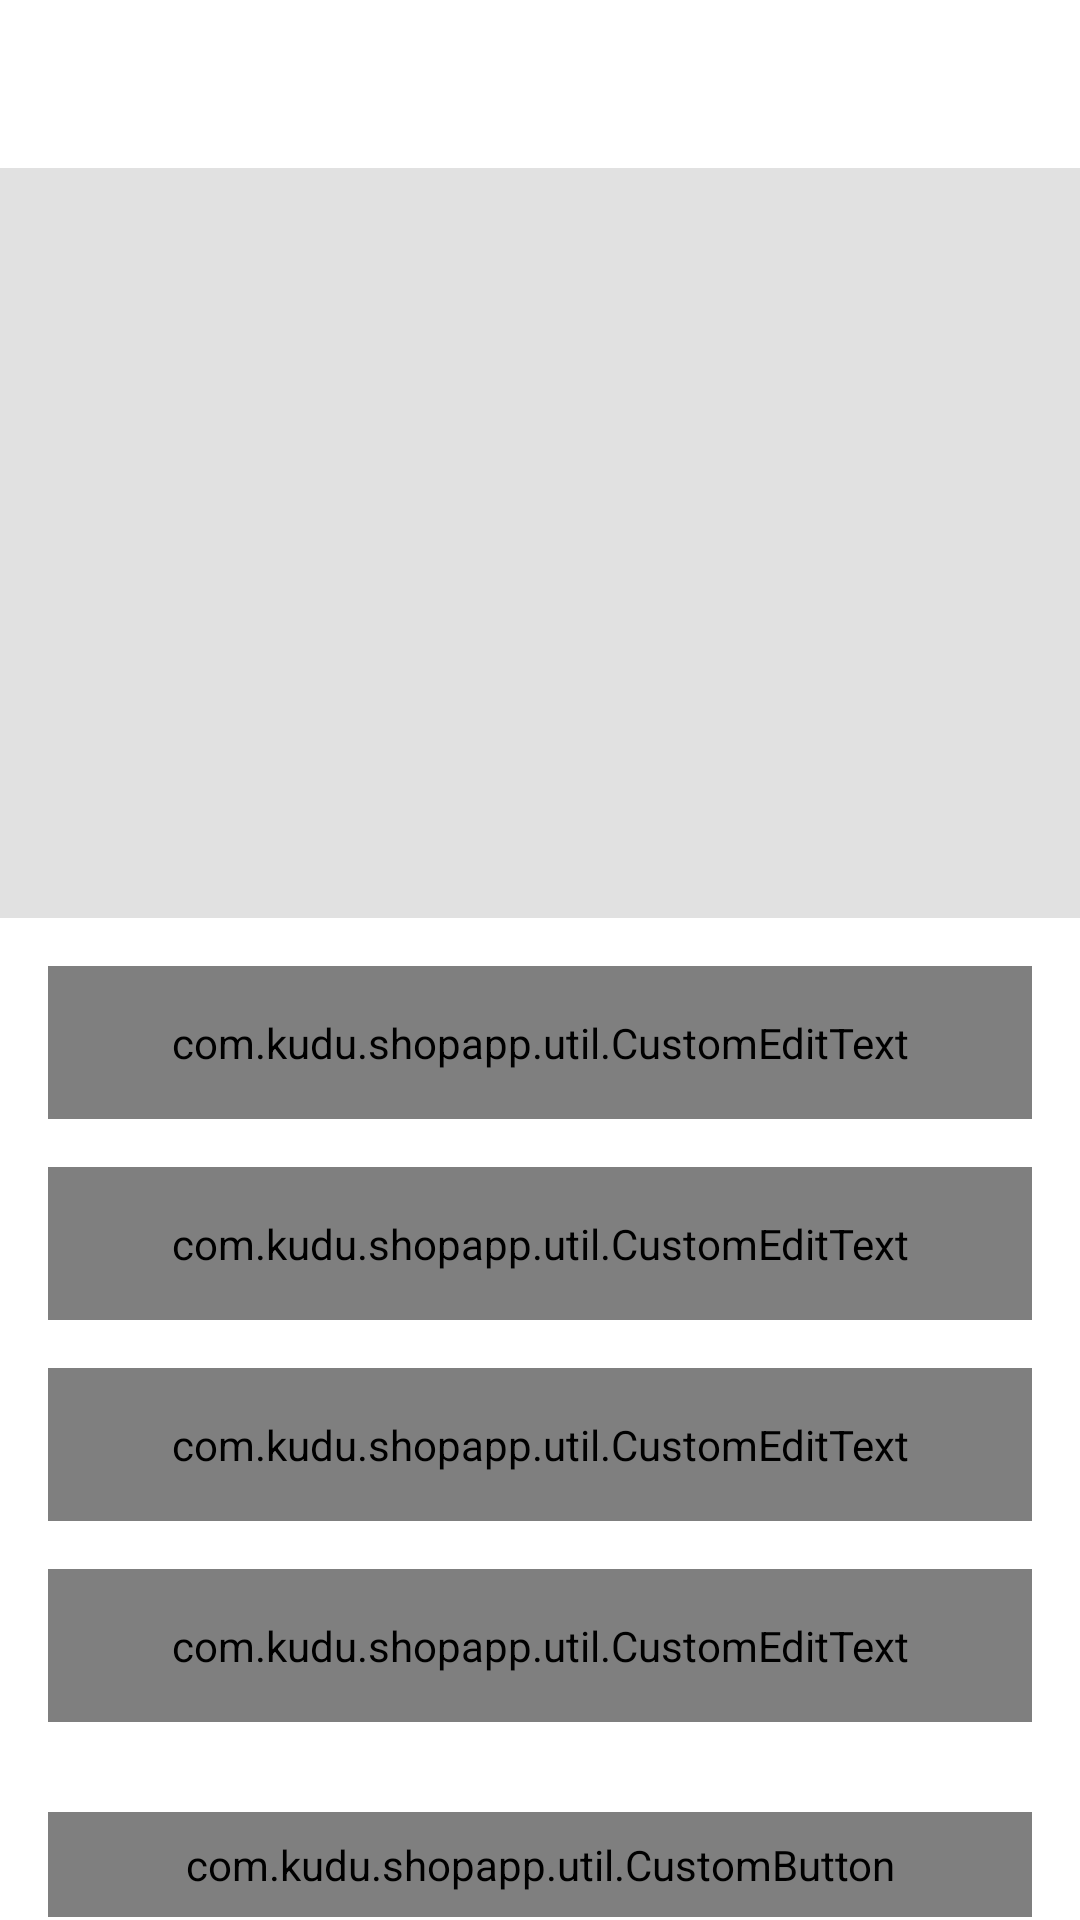

Android layout source for this screen:
<!-- AndroidManifest.xml: activity theme Theme.ShopApp.NoActionBar -->
<!-- res/layout/activity_add_product.xml -->
<?xml version="1.0" encoding="utf-8"?>
<androidx.constraintlayout.widget.ConstraintLayout xmlns:android="http://schemas.android.com/apk/res/android"
    xmlns:app="http://schemas.android.com/apk/res-auto"
    xmlns:tools="http://schemas.android.com/tools"
    android:layout_width="match_parent"
    android:layout_height="match_parent"
    tools:context=".activities.AddProductActivity">

    <androidx.appcompat.widget.Toolbar
        android:id="@+id/toolbar_add_product_activity"
        android:layout_width="match_parent"
        android:layout_height="?attr/actionBarSize"
        android:background="@drawable/app_gradient_color_background"
        app:layout_constraintEnd_toEndOf="parent"
        app:layout_constraintStart_toStartOf="parent"
        app:layout_constraintTop_toTopOf="parent">

        <TextView
            android:id="@+id/tv_title"
            android:layout_width="match_parent"
            android:layout_height="match_parent"
            android:gravity="center"
            android:paddingStart="@dimen/toolbar_title_paddingStart"
            android:paddingEnd="0dp"
            android:text="@string/title_add_product"
            android:textColor="@color/white"
            android:textSize="@dimen/toolbar_title_text_size"
            android:textStyle="bold"
            android:layout_marginEnd="?android:attr/actionBarSize"/>

    </androidx.appcompat.widget.Toolbar>

    <ScrollView
        android:layout_width="match_parent"
        android:layout_height="0dp"
        android:fillViewport="true"
        android:scrollbars="none"
        app:layout_constraintBottom_toBottomOf="parent"
        app:layout_constraintEnd_toEndOf="parent"
        app:layout_constraintStart_toStartOf="parent"
        app:layout_constraintTop_toBottomOf="@id/toolbar_add_product_activity">

        <androidx.constraintlayout.widget.ConstraintLayout
            android:layout_width="match_parent"
            android:layout_height="wrap_content">

            <FrameLayout
                android:id="@+id/fl_product_image"
                android:layout_width="match_parent"
                android:layout_height="@dimen/add_product_header_image_height"
                app:layout_constraintEnd_toEndOf="parent"
                app:layout_constraintStart_toStartOf="parent"
                app:layout_constraintTop_toTopOf="parent">

                <ImageView
                    android:id="@+id/iv_product_image"
                    android:layout_width="match_parent"
                    android:layout_height="match_parent"
                    android:background="@color/colorImageViewBackground"
                    android:contentDescription="@string/content_description"
                    android:scaleType="fitXY" />

                <ImageView
                    android:id="@+id/iv_add_update_product"
                    android:layout_width="wrap_content"
                    android:layout_height="wrap_content"
                    android:layout_gravity="end|bottom"
                    android:contentDescription="@string/content_description"
                    android:foreground="?attr/selectableItemBackgroundBorderless"
                    android:padding="@dimen/add_update_product_icon_padding"
                    android:src="@drawable/add_photo_icon"
                    app:tint="@color/white" />
            </FrameLayout>

            <com.google.android.material.textfield.TextInputLayout
                android:id="@+id/til_product_title"
                style="@style/Widget.MaterialComponents.TextInputLayout.OutlinedBox"
                android:layout_width="match_parent"
                android:layout_height="wrap_content"
                android:layout_marginStart="16dp"
                android:layout_marginTop="16dp"
                android:layout_marginEnd="16dp"
                android:hint="@string/et_hint_product_title"
                android:textColorHint="@color/colorSecondaryText"
                app:layout_constraintEnd_toEndOf="parent"
                app:layout_constraintStart_toStartOf="parent"
                app:layout_constraintTop_toBottomOf="@id/fl_product_image">

                <com.kudu.shopapp.util.CustomEditText
                    android:id="@+id/et_product_title"
                    android:layout_width="match_parent"
                    android:layout_height="wrap_content"
                    android:inputType="text"
                    android:padding="@dimen/et_padding"
                    android:textColor="@color/colorPrimaryText"
                    android:textSize="@dimen/et_textSize" />
            </com.google.android.material.textfield.TextInputLayout>

            <com.google.android.material.textfield.TextInputLayout
                android:id="@+id/til_product_price"
                style="@style/Widget.MaterialComponents.TextInputLayout.OutlinedBox"
                android:layout_width="match_parent"
                android:layout_height="wrap_content"
                android:layout_marginStart="16dp"
                android:layout_marginTop="16dp"
                android:layout_marginEnd="16dp"
                android:hint="@string/et_hint_product_price"
                android:textColorHint="@color/colorSecondaryText"
                app:layout_constraintEnd_toEndOf="parent"
                app:layout_constraintStart_toStartOf="parent"
                app:layout_constraintTop_toBottomOf="@id/til_product_title">

                <com.kudu.shopapp.util.CustomEditText
                    android:id="@+id/et_product_price"
                    android:layout_width="match_parent"
                    android:layout_height="wrap_content"
                    android:inputType="text"
                    android:padding="@dimen/et_padding"
                    android:textColor="@color/colorPrimaryText"
                    android:textSize="@dimen/et_textSize" />
            </com.google.android.material.textfield.TextInputLayout>


            <com.google.android.material.textfield.TextInputLayout
                android:id="@+id/til_product_description"
                style="@style/Widget.MaterialComponents.TextInputLayout.OutlinedBox"
                android:layout_width="match_parent"
                android:layout_height="wrap_content"
                android:layout_marginStart="16dp"
                android:layout_marginTop="16dp"
                android:layout_marginEnd="16dp"
                android:hint="@string/et_hint_product_description"
                android:textColorHint="@color/colorSecondaryText"
                app:layout_constraintEnd_toEndOf="parent"
                app:layout_constraintStart_toStartOf="parent"
                app:layout_constraintTop_toBottomOf="@id/til_product_price">

                <com.kudu.shopapp.util.CustomEditText
                    android:id="@+id/et_product_description"
                    android:layout_width="match_parent"
                    android:layout_height="wrap_content"
                    android:inputType="textMultiLine"
                    android:minLines="4"
                    android:padding="@dimen/et_padding"
                    android:textColor="@color/colorPrimaryText"
                    android:textSize="@dimen/et_textSize" />
            </com.google.android.material.textfield.TextInputLayout>

            <com.google.android.material.textfield.TextInputLayout
                android:id="@+id/til_product_quantity"
                style="@style/Widget.MaterialComponents.TextInputLayout.OutlinedBox"
                android:layout_width="match_parent"
                android:layout_height="wrap_content"
                android:layout_marginStart="16dp"
                android:layout_marginTop="16dp"
                android:layout_marginEnd="16dp"
                android:hint="@string/et_hint_product_quantity"
                android:textColorHint="@color/colorSecondaryText"
                app:layout_constraintEnd_toEndOf="parent"
                app:layout_constraintStart_toStartOf="parent"
                app:layout_constraintTop_toBottomOf="@id/til_product_description">

                <com.kudu.shopapp.util.CustomEditText
                    android:id="@+id/et_product_quantity"
                    android:layout_width="match_parent"
                    android:layout_height="wrap_content"
                    android:inputType="number"
                    android:padding="@dimen/et_padding"
                    android:textColor="@color/colorPrimaryText"
                    android:textSize="@dimen/et_textSize" />
            </com.google.android.material.textfield.TextInputLayout>

            <com.kudu.shopapp.util.CustomButton
                android:id="@+id/btn_submitAP"
                android:layout_width="match_parent"
                android:layout_height="wrap_content"
                android:layout_gravity="center"
                android:layout_marginStart="16dp"
                android:layout_marginTop="30dp"
                android:layout_marginEnd="16dp"
                android:layout_marginBottom="20dp"
                android:background="@drawable/button_background"
                android:foreground="?attr/selectableItemBackground"
                android:gravity="center"
                android:paddingTop="@dimen/btn_padding"
                android:paddingBottom="@dimen/btn_padding"
                android:text="@string/btn_lbl_submit"
                android:textColor="@android:color/white"
                android:textSize="@dimen/btn_textSize"
                app:layout_constraintBottom_toBottomOf="parent"
                app:layout_constraintEnd_toEndOf="parent"
                app:layout_constraintStart_toStartOf="parent"
                app:layout_constraintTop_toBottomOf="@id/til_product_quantity" />

        </androidx.constraintlayout.widget.ConstraintLayout>
    </ScrollView>
</androidx.constraintlayout.widget.ConstraintLayout>
<!-- resources referenced by this layout -->
<resources>
  <color name="colorImageViewBackground">#E1E1E1</color>
  <color name="colorPrimaryText">#222934</color>
  <color name="colorSecondaryText">#989898</color>
  <color name="white">#FFFFFFFF</color>
  <dimen name="add_product_header_image_height">250dp</dimen>
  <dimen name="add_update_product_icon_padding">16dp</dimen>
  <dimen name="btn_padding">8dp</dimen>
  <dimen name="btn_textSize">18sp</dimen>
  <dimen name="et_padding">16dp</dimen>
  <dimen name="et_textSize">16sp</dimen>
  <dimen name="toolbar_title_paddingStart">-25dp</dimen>
  <dimen name="toolbar_title_text_size">18sp</dimen>
  <string name="btn_lbl_submit">Submit</string>
  <string name="content_description">image</string>
  <string name="et_hint_product_description">Product Description</string>
  <string name="et_hint_product_price">Product Price (৳)</string>
  <string name="et_hint_product_quantity">Product Quantity</string>
  <string name="et_hint_product_title">Product Title</string>
  <string name="title_add_product">ADD PRODUCT</string>
  <style name="Theme.ShopApp.NoActionBar">
          <item name="windowActionBar">false</item>
          <item name="windowNoTitle">true</item>
      </style>
</resources>
